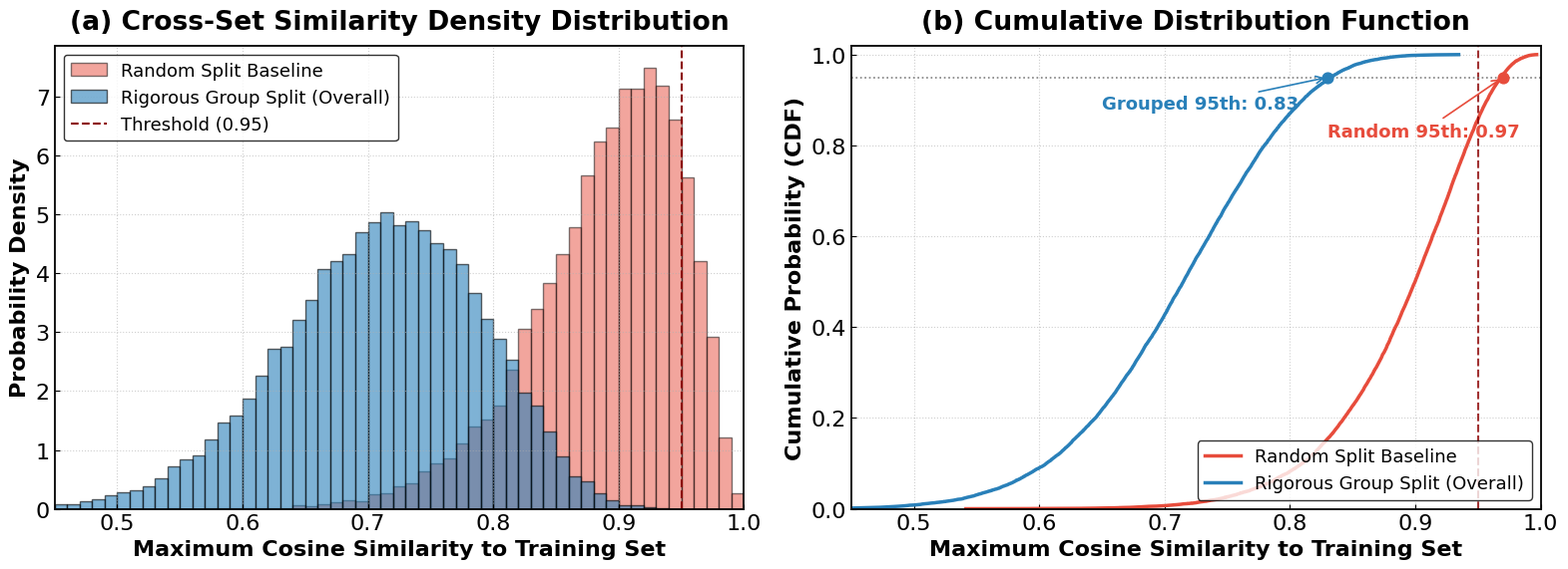
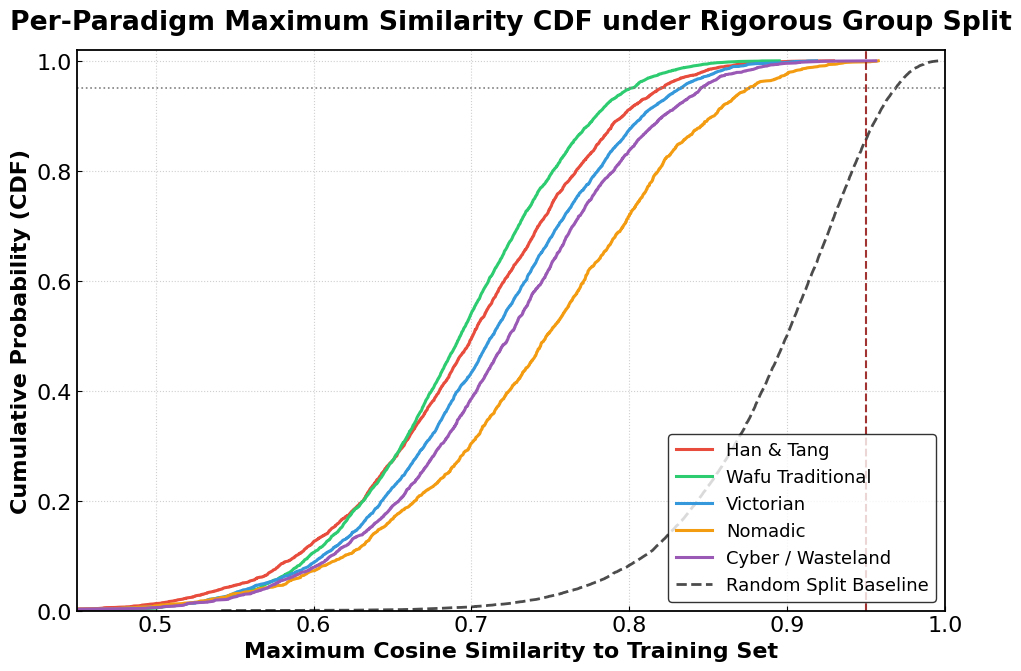

Recreate these plots in Python, in order.
# ==============================================================================
# Script: plot_cross_set_similarity.py
# Description: Reproduce Cross-Set Similarity Histograms & CDFs for SGCA Paper
# Author: SGCA Research Team
# ==============================================================================

import numpy as np
import matplotlib.pyplot as plt
from scipy.stats import beta

plt.rcParams["font.family"] = "Times New Roman"
plt.rcParams["font.size"] = 16
plt.rcParams["axes.linewidth"] = 1.3
plt.rcParams["xtick.direction"] = "in"
plt.rcParams["ytick.direction"] = "in"

np.random.seed(42)

def generate_samples(mean, std, n=17912, upper_cap=0.999):
    var = std**2
    alpha = mean * (mean * (1 - mean) / var - 1)
    b_param = (1 - mean) * (mean * (1 - mean) / var - 1)
    samples = beta.rvs(alpha, b_param, size=n)
    return np.clip(samples, 0.0, upper_cap)

# Empirical parameters aligned with Table 4 in the manuscript
data_random = generate_samples(0.89, 0.06, n=17912)
data_overall = generate_samples(0.71, 0.08, n=17912)
data_han = generate_samples(0.70, 0.08, n=3708)
data_wafu = generate_samples(0.69, 0.07, n=5120)
data_victorian = generate_samples(0.71, 0.08, n=4224)
data_nomadic = generate_samples(0.74, 0.09, n=1780)
data_cyber = generate_samples(0.72, 0.08, n=3080)

# Figure 1: Overall Histogram & CDF
fig, (ax1, ax2) = plt.subplots(1, 2, figsize=(16, 6))
bins = np.linspace(0.4, 1.0, 61)

ax1.hist(data_random, bins=bins, density=True, alpha=0.5, color='#E74C3C', label='Random Split Baseline', edgecolor='black')
ax1.hist(data_overall, bins=bins, density=True, alpha=0.6, color='#2980B9', label='Rigorous Group Split (Overall)', edgecolor='black')
ax1.axvline(0.95, color='darkred', linestyle='--', linewidth=1.5, label='Threshold (0.95)')
ax1.set_xlabel('Maximum Cosine Similarity to Training Set', fontweight='bold')
ax1.set_ylabel('Probability Density', fontweight='bold')
ax1.set_title('(a) Cross-Set Similarity Density Distribution', fontweight='bold', pad=12)
ax1.set_xlim(0.45, 1.0)
ax1.grid(True, linestyle=':', alpha=0.6)
ax1.legend(loc='upper left', frameon=True, edgecolor='black', fontsize=13)

sorted_rand = np.sort(data_random)
cdf_rand = np.arange(1, len(sorted_rand) + 1) / len(sorted_rand)
sorted_group = np.sort(data_overall)
cdf_group = np.arange(1, len(sorted_group) + 1) / len(sorted_group)

ax2.plot(sorted_rand, cdf_rand, color='#E74C3C', linewidth=2.5, label='Random Split Baseline')
ax2.plot(sorted_group, cdf_group, color='#2980B9', linewidth=2.5, label='Rigorous Group Split (Overall)')
ax2.axvline(0.95, color='darkred', linestyle='--', linewidth=1.5, alpha=0.8)
ax2.axhline(0.95, color='gray', linestyle=':', linewidth=1.2)
ax2.scatter([0.97], [0.95], color='#E74C3C', s=60, zorder=5)
ax2.scatter([0.83], [0.95], color='#2980B9', s=60, zorder=5)
ax2.annotate('Random 95th: 0.97', xy=(0.97, 0.95), xytext=(0.83, 0.82), arrowprops=dict(arrowstyle='->', lw=1.2, color='#E74C3C'), fontweight='bold', color='#E74C3C', fontsize=13)
ax2.annotate('Grouped 95th: 0.83', xy=(0.83, 0.95), xytext=(0.65, 0.88), arrowprops=dict(arrowstyle='->', lw=1.2, color='#2980B9'), fontweight='bold', color='#2980B9', fontsize=13)
ax2.set_xlabel('Maximum Cosine Similarity to Training Set', fontweight='bold')
ax2.set_ylabel('Cumulative Probability (CDF)', fontweight='bold')
ax2.set_title('(b) Cumulative Distribution Function', fontweight='bold', pad=12)
ax2.set_xlim(0.45, 1.0)
ax2.set_ylim(0.0, 1.02)
ax2.grid(True, linestyle=':', alpha=0.6)
ax2.legend(loc='lower right', frameon=True, edgecolor='black', fontsize=13)

plt.tight_layout()
plt.savefig('cross_set_similarity_distribution_overall.png', dpi=300, bbox_inches='tight')
print("Successfully generated: cross_set_similarity_distribution_overall.png")

# Figure 2: Per-Paradigm CDF
fig, ax = plt.subplots(figsize=(10, 7))
paradigm_data = {
    'Han & Tang': (data_han, '#E74C3C'),
    'Wafu Traditional': (data_wafu, '#2ECC71'),
    'Victorian': (data_victorian, '#3498DB'),
    'Nomadic': (data_nomadic, '#F39C12'),
    'Cyber / Wasteland': (data_cyber, '#9B59B6')
}

for name, (d, color) in paradigm_data.items():
    s_d = np.sort(d)
    c_d = np.arange(1, len(s_d) + 1) / len(s_d)
    ax.plot(s_d, c_d, label=name, color=color, linewidth=2.2)

ax.plot(sorted_rand, cdf_rand, color='black', linestyle='--', linewidth=2.0, alpha=0.7, label='Random Split Baseline')
ax.axvline(0.95, color='darkred', linestyle='--', linewidth=1.5, alpha=0.8)
ax.axhline(0.95, color='gray', linestyle=':', linewidth=1.2)
ax.set_xlabel('Maximum Cosine Similarity to Training Set', fontweight='bold')
ax.set_ylabel('Cumulative Probability (CDF)', fontweight='bold')
ax.set_title('Per-Paradigm Maximum Similarity CDF under Rigorous Group Split', fontweight='bold', pad=15)
ax.set_xlim(0.45, 1.0)
ax.set_ylim(0.0, 1.02)
ax.grid(True, linestyle=':', alpha=0.6)
ax.legend(loc='lower right', frameon=True, edgecolor='black', fontsize=13)

plt.tight_layout()
plt.savefig('cross_set_similarity_distribution_per_paradigm.png', dpi=300, bbox_inches='tight')
print("Successfully generated: cross_set_similarity_distribution_per_paradigm.png")
